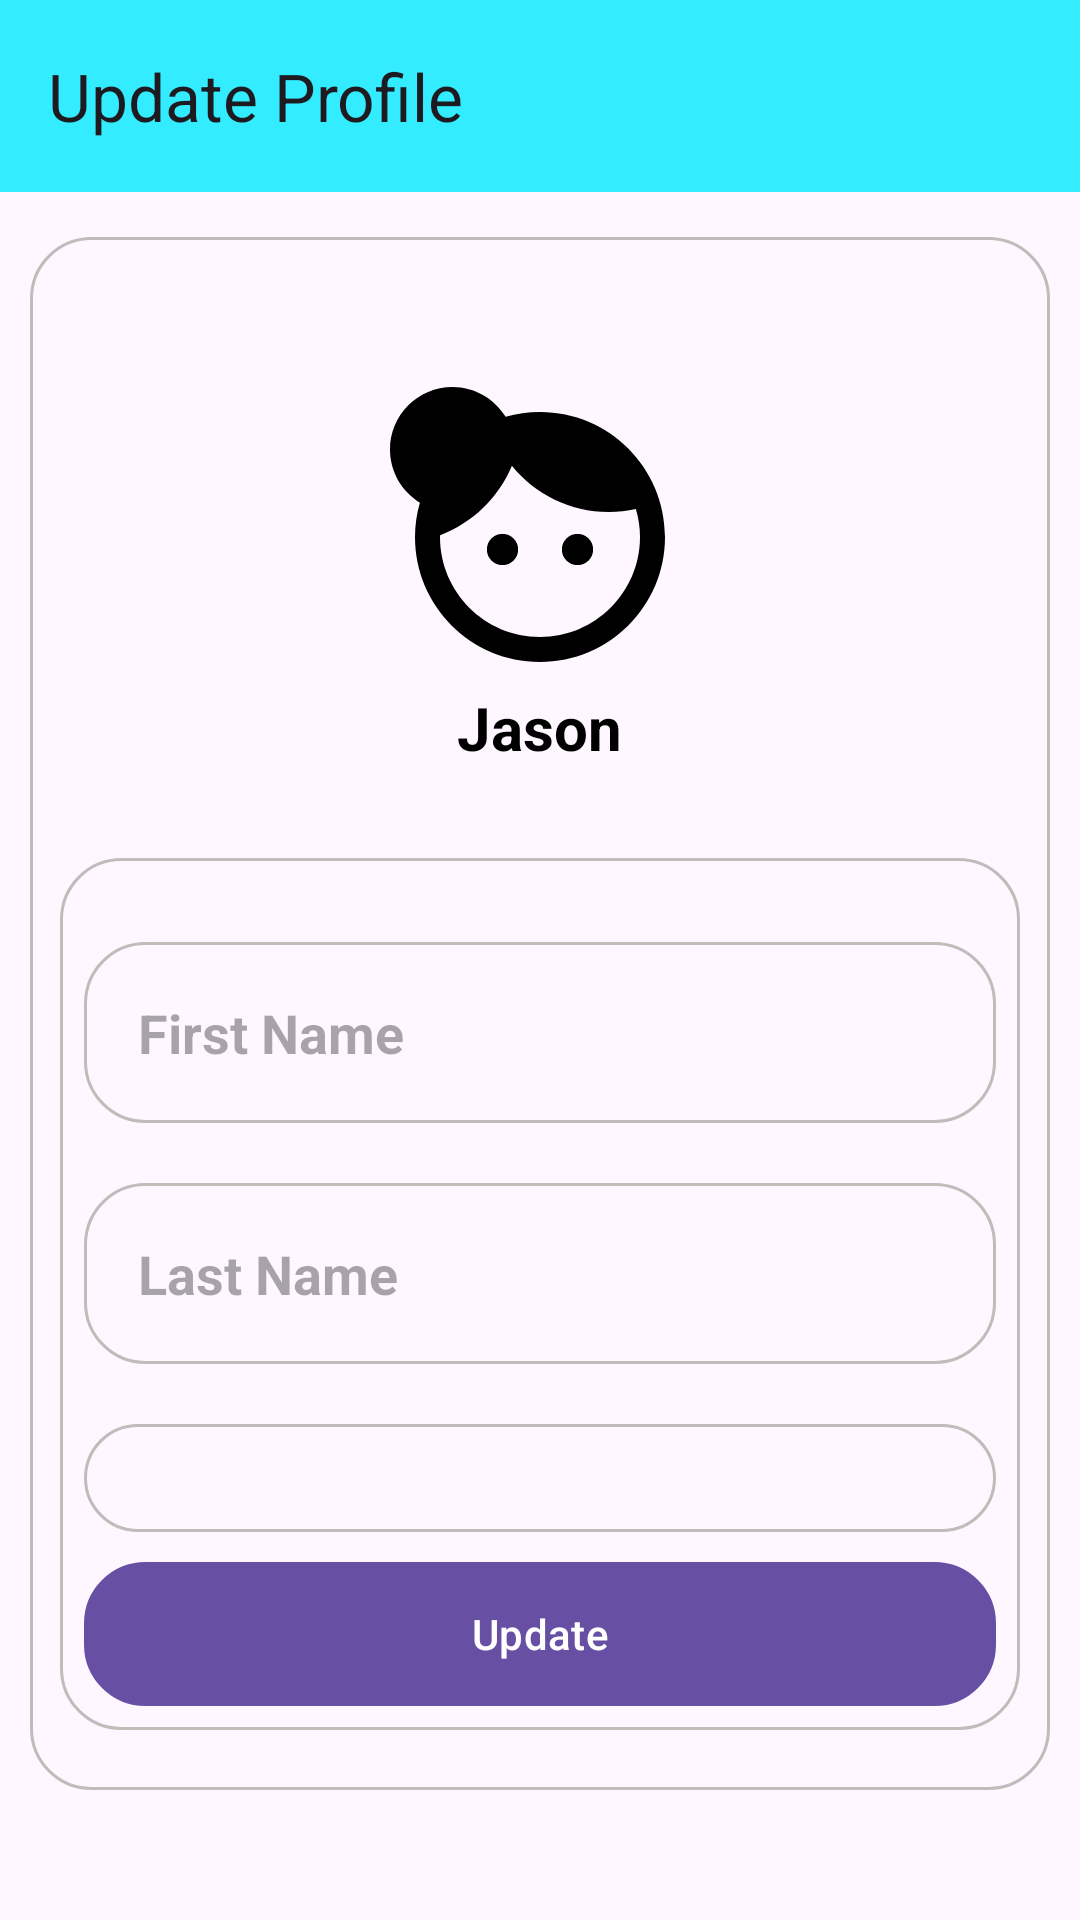

Here is an Android app screen rendered from its layout file. Give the layout XML and the strings, colors and styles it references.
<!-- AndroidManifest.xml: application theme Theme.Material3.Light -->
<!-- res/layout/activity_user_update_profile.xml -->
<?xml version="1.0" encoding="utf-8"?>
<LinearLayout xmlns:android="http://schemas.android.com/apk/res/android"
    xmlns:app="http://schemas.android.com/apk/res-auto"
    xmlns:tools="http://schemas.android.com/tools"
    android:id="@+id/main"
    android:layout_width="match_parent"
    android:layout_height="match_parent"
    tools:context=".activities.UserUpdateProfileActivity"
    android:orientation="vertical">

    <androidx.appcompat.widget.Toolbar
        android:id="@+id/toolbar"
        android:layout_width="match_parent"
        android:layout_height="wrap_content"
        android:background="#33ECFF"
        app:title="Update Profile"/>

    <LinearLayout
        android:layout_width="match_parent"
        android:layout_height="wrap_content"
        android:orientation="vertical"
        android:layout_marginTop="15dp"
        android:gravity="center"
        android:background="@drawable/border"
        android:layout_marginLeft="10dp"
        android:layout_marginRight="10dp">

        <ImageView
            android:id="@+id/imgUser"
            android:layout_width="100dp"
            android:layout_height="100dp"
            android:layout_marginTop="50dp"
            android:src="@drawable/load_image_icon"
            android:layout_gravity="center"/>

        <TextView
            android:id="@+id/tvFullName"
            android:layout_width="wrap_content"
            android:layout_height="wrap_content"
            android:textSize="20sp"
            android:text="Jason"
            android:textStyle="bold"
            android:textColor="@color/black"/>

        <LinearLayout
            android:layout_width="match_parent"
            android:layout_height="wrap_content"
            android:padding="8dp"
            android:layout_marginLeft="10dp"
            android:layout_marginRight="10dp"
            android:layout_marginTop="30dp"
            android:layout_marginBottom="20dp"
            android:orientation="vertical"
            android:gravity="center"
            android:background="@drawable/border">

            <EditText
                android:id="@+id/edFirstName"
                android:layout_width="match_parent"
                android:layout_height="wrap_content"
                android:textSize="18sp"
                android:hint="First Name"
                android:drawableLeft="@drawable/username_icon"
                android:drawablePadding="3dp"
                android:textStyle="bold"
                android:background="@drawable/border"
                android:textColor="@color/black"
                android:padding="18dp"
                android:layout_marginTop="20dp"/>

            <EditText
                android:id="@+id/edLastName"
                android:layout_width="match_parent"
                android:layout_height="wrap_content"
                android:textSize="18sp"
                android:hint="Last Name"
                android:drawablePadding="3dp"
                android:textStyle="bold"
                android:background="@drawable/border"
                android:drawableLeft="@drawable/username_icon"
                android:textColor="@color/black"
                android:padding="18dp"
                android:layout_marginTop="20dp"/>

            <EditText
                android:id="@+id/edEmail"
                android:layout_width="match_parent"
                android:layout_height="wrap_content"
                android:drawablePadding="3dp"
                android:textSize="18sp"
                android:hint="Email"
                android:textStyle="bold"
                android:background="@drawable/border"
                android:drawableLeft="@drawable/email_icon"
                android:textColor="@color/black"
                android:padding="18dp"
                android:layout_marginTop="20dp"
                android:visibility="gone"/>

            <Spinner
                android:layout_width="match_parent"
                android:layout_height="wrap_content"
                android:background="@drawable/border"
                android:padding="18dp"
                android:layout_marginTop="20dp"
                android:id="@+id/spAvail"
                android:spinnerMode="dropdown"/>

            <Button
                android:id="@+id/btnUpdate"
                android:layout_width="match_parent"
                android:layout_height="wrap_content"
                android:background="@drawable/border"
                android:layout_marginTop="10dp"
                android:text="Update"/>
        </LinearLayout>
    </LinearLayout>
</LinearLayout>
<!-- resources referenced by this layout -->
<resources>
  <color name="black">#FF000000</color>
  <!-- drawable border (drawable) -->
  <?xml version="1.0" encoding="utf-8"?>
  <shape xmlns:android="http://schemas.android.com/apk/res/android"
      android:shape="rectangle">
  
      <stroke
          android:width="1dp"
          android:color="#C3BABA"/>
          <corners
              android:radius="20dp"/>
  </shape>
  <!-- drawable load_image_icon (drawable) -->
  <vector xmlns:android="http://schemas.android.com/apk/res/android" android:height="160dp" android:tint="#000000" android:viewportHeight="24" android:viewportWidth="24" android:width="160dp">
        
      <path android:fillColor="@android:color/white" android:pathData="M12,2c-0.96,0 -1.88,0.14 -2.75,0.39C8.37,0.96 6.8,0 5,0C2.24,0 0,2.24 0,5c0,1.8 0.96,3.37 2.39,4.25C2.14,10.12 2,11.04 2,12c0,5.52 4.48,10 10,10s10,-4.48 10,-10S17.52,2 12,2zM12,20c-4.41,0 -8,-3.59 -8,-8c0,-0.05 0.01,-0.1 0.01,-0.15c2.6,-0.98 4.68,-2.99 5.74,-5.55C11.58,8.56 14.37,10 17.5,10c0.75,0 1.47,-0.09 2.17,-0.24C19.88,10.47 20,11.22 20,12C20,16.41 16.41,20 12,20z"/>
        
      <path android:fillColor="@android:color/white" android:pathData="M9,13m-1.25,0a1.25,1.25 0,1 1,2.5 0a1.25,1.25 0,1 1,-2.5 0"/>
        
      <path android:fillColor="@android:color/white" android:pathData="M15,13m-1.25,0a1.25,1.25 0,1 1,2.5 0a1.25,1.25 0,1 1,-2.5 0"/>
      
  </vector>
</resources>
